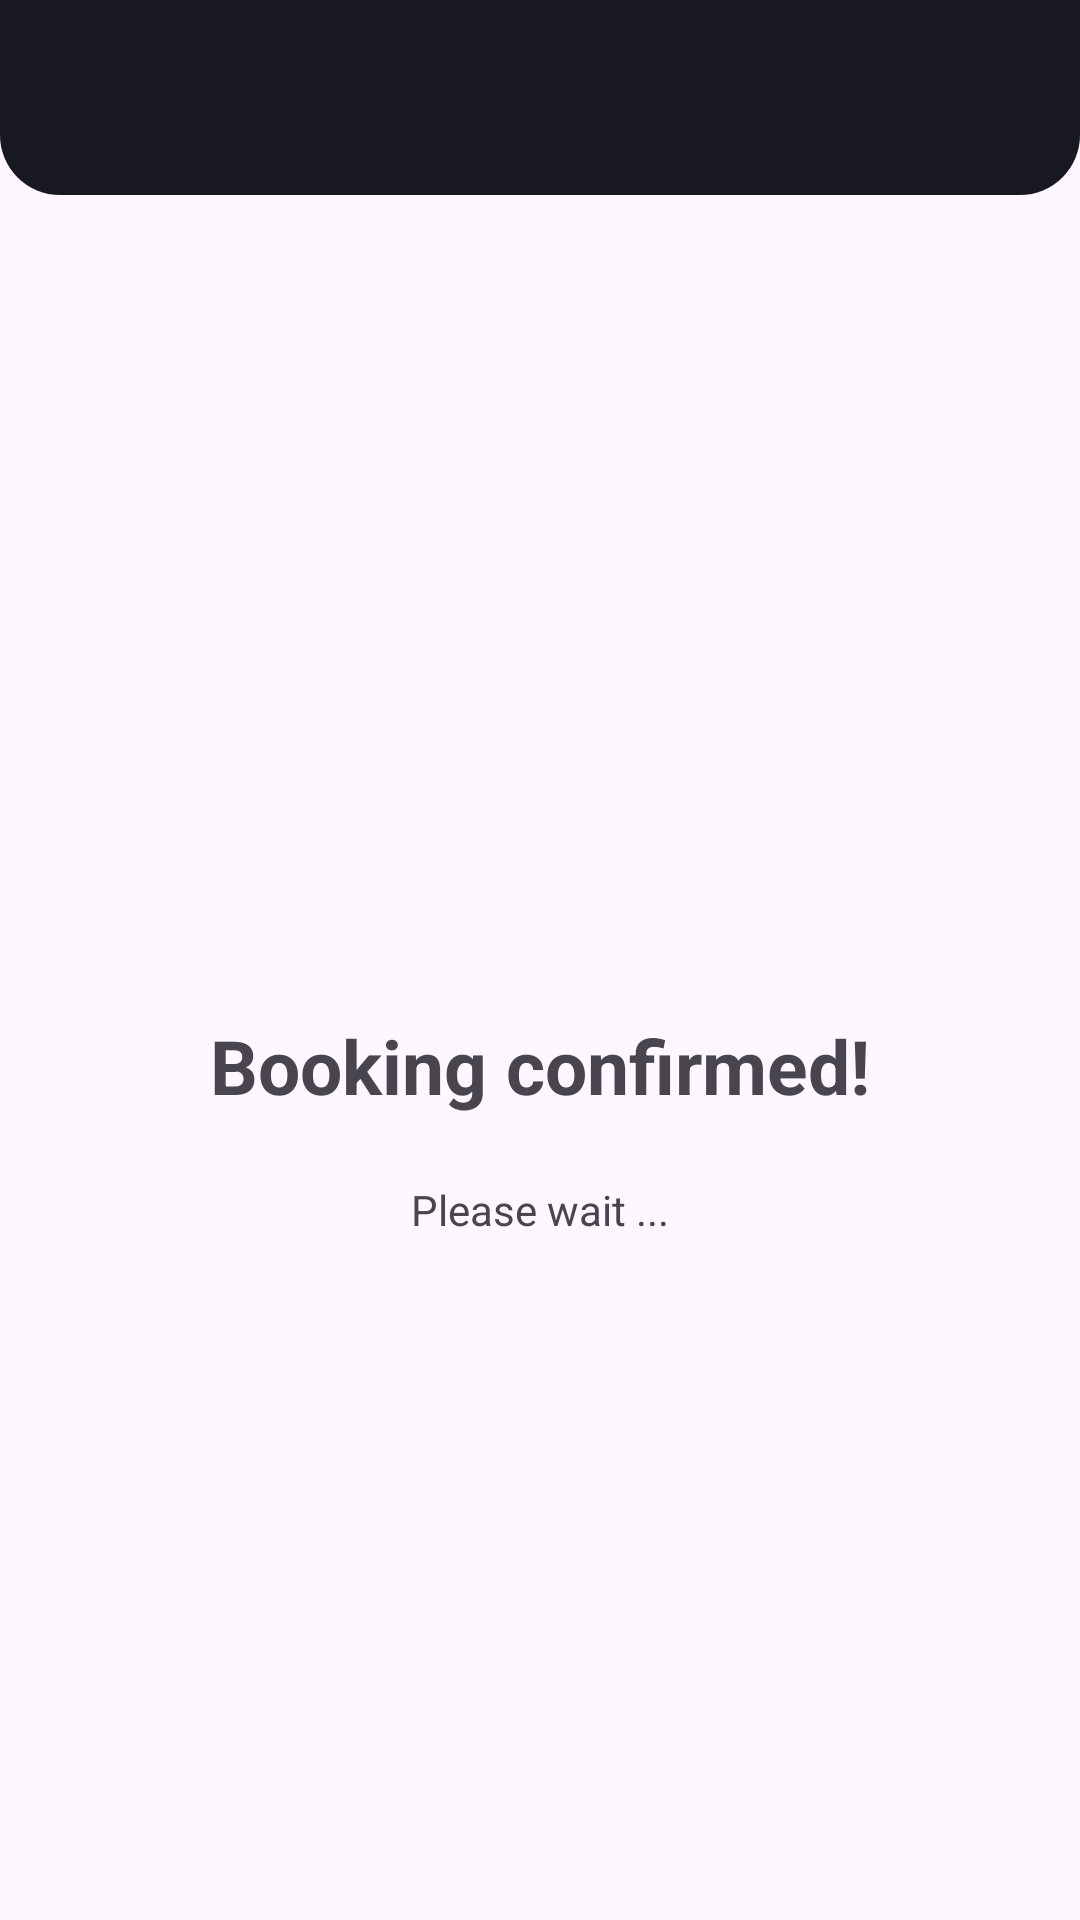

Write the Android layout XML for this screen, with the resource values it uses.
<!-- AndroidManifest.xml: application theme Theme.Project_A -->
<!-- res/layout/activity_booking_success.xml -->
<?xml version="1.0" encoding="utf-8"?>
<androidx.constraintlayout.widget.ConstraintLayout xmlns:android="http://schemas.android.com/apk/res/android"
    xmlns:app="http://schemas.android.com/apk/res-auto"
    xmlns:tools="http://schemas.android.com/tools"
    android:layout_width="match_parent"
    android:layout_height="match_parent"
    tools:context=".BookingFailed">

    <LinearLayout
        android:id="@+id/linearLayout10"
        android:layout_width="match_parent"
        android:layout_height="65sp"
        android:background="@drawable/top_rounded_small"
        android:orientation="horizontal"
        app:layout_constraintBottom_toBottomOf="parent"
        app:layout_constraintEnd_toEndOf="parent"
        app:layout_constraintHorizontal_bias="0.0"
        app:layout_constraintStart_toStartOf="parent"
        app:layout_constraintTop_toTopOf="parent"
        app:layout_constraintVertical_bias="0.0"></LinearLayout>

    <ImageView
        android:id="@+id/imageView10"
        android:layout_width="200dp"
        android:layout_height="200sp"
        app:layout_constraintBottom_toBottomOf="parent"
        app:layout_constraintEnd_toEndOf="parent"
        app:layout_constraintHorizontal_bias="0.497"
        app:layout_constraintStart_toStartOf="parent"
        app:layout_constraintTop_toBottomOf="@+id/linearLayout10"
        app:layout_constraintVertical_bias="0.124"
        app:srcCompat="@drawable/checkblue" />

    <TextView
        android:id="@+id/textView4"
        android:layout_width="wrap_content"
        android:layout_height="wrap_content"
        android:text="Booking confirmed!"
        android:textSize="25sp"
        android:textStyle="bold"
        app:layout_constraintBottom_toBottomOf="parent"
        app:layout_constraintEnd_toEndOf="parent"
        app:layout_constraintStart_toStartOf="parent"
        app:layout_constraintTop_toBottomOf="@+id/imageView10"
        app:layout_constraintVertical_bias="0.09" />

    <TextView
        android:id="@+id/textView23"
        android:layout_width="wrap_content"
        android:layout_height="wrap_content"
        android:text="Please wait ..."
        app:layout_constraintBottom_toBottomOf="parent"
        app:layout_constraintEnd_toEndOf="parent"
        app:layout_constraintStart_toStartOf="parent"
        app:layout_constraintTop_toBottomOf="@+id/textView4"
        app:layout_constraintVertical_bias="0.087" />
</androidx.constraintlayout.widget.ConstraintLayout>
<!-- resources referenced by this layout -->
<resources>
  <!-- drawable top_rounded_small (drawable) -->
  <?xml version="1.0" encoding="utf-8"?>
  <shape xmlns:android="http://schemas.android.com/apk/res/android"
      android:shape="rectangle">
      
      <corners
          android:bottomLeftRadius="20dp"
          android:bottomRightRadius="20dp" />
      <solid android:color="#181823" />
  
  </shape>
  <style name="Theme.Project_A" parent="Theme.Material3.Light.NoActionBar" />
</resources>
